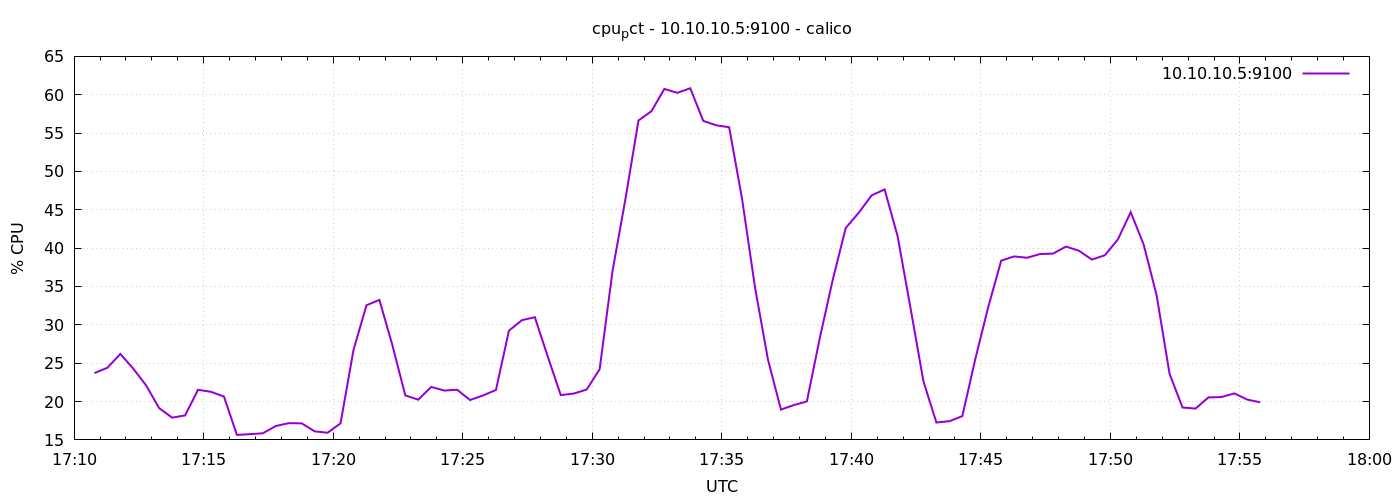

The data file committed next to this chart (first rows):
1776791447	23.714285714287108
1776791477	24.4
1776791507	26.2
1776791537	24.29
1776791567	22.08
1776791597	19.13
1776791627	17.9
1776791657	18.2
1776791687	21.53
1776791717	21.27
1776791747	20.65
1776791777	15.65
1776791807	15.75
1776791837	15.86
1776791867	16.81
1776791897	17.18
1776791927	17.16
1776791957	16.11
1776791987	15.93
1776792017	17.16
1776792047	26.71
1776792077	32.55
1776792107	33.25
1776792137	27.36
1776792167	20.8
1776792197	20.24
1776792227	21.91
1776792257	21.43
1776792287	21.54
1776792317	20.2
1776792347	20.8
1776792377	21.51
1776792407	29.25
1776792437	30.6
1776792467	31
1776792497	25.85
1776792527	20.84
1776792557	21.04
1776792587	21.56
1776792617	24.2
1776792647	37.04
1776792677	46.47
1776792707	56.64
1776792737	57.85
1776792767	60.76
1776792797	60.25
1776792827	60.84
1776792857	56.59
1776792887	56.01
1776792917	55.76
1776792947	46.4
1776792977	34.84
1776793007	25.44
1776793037	18.95
1776793067	19.54
1776793097	20.02
1776793127	28.29
1776793157	35.89
1776793187	42.63
1776793217	44.61
1776793247	46.88
... 30 more rows
